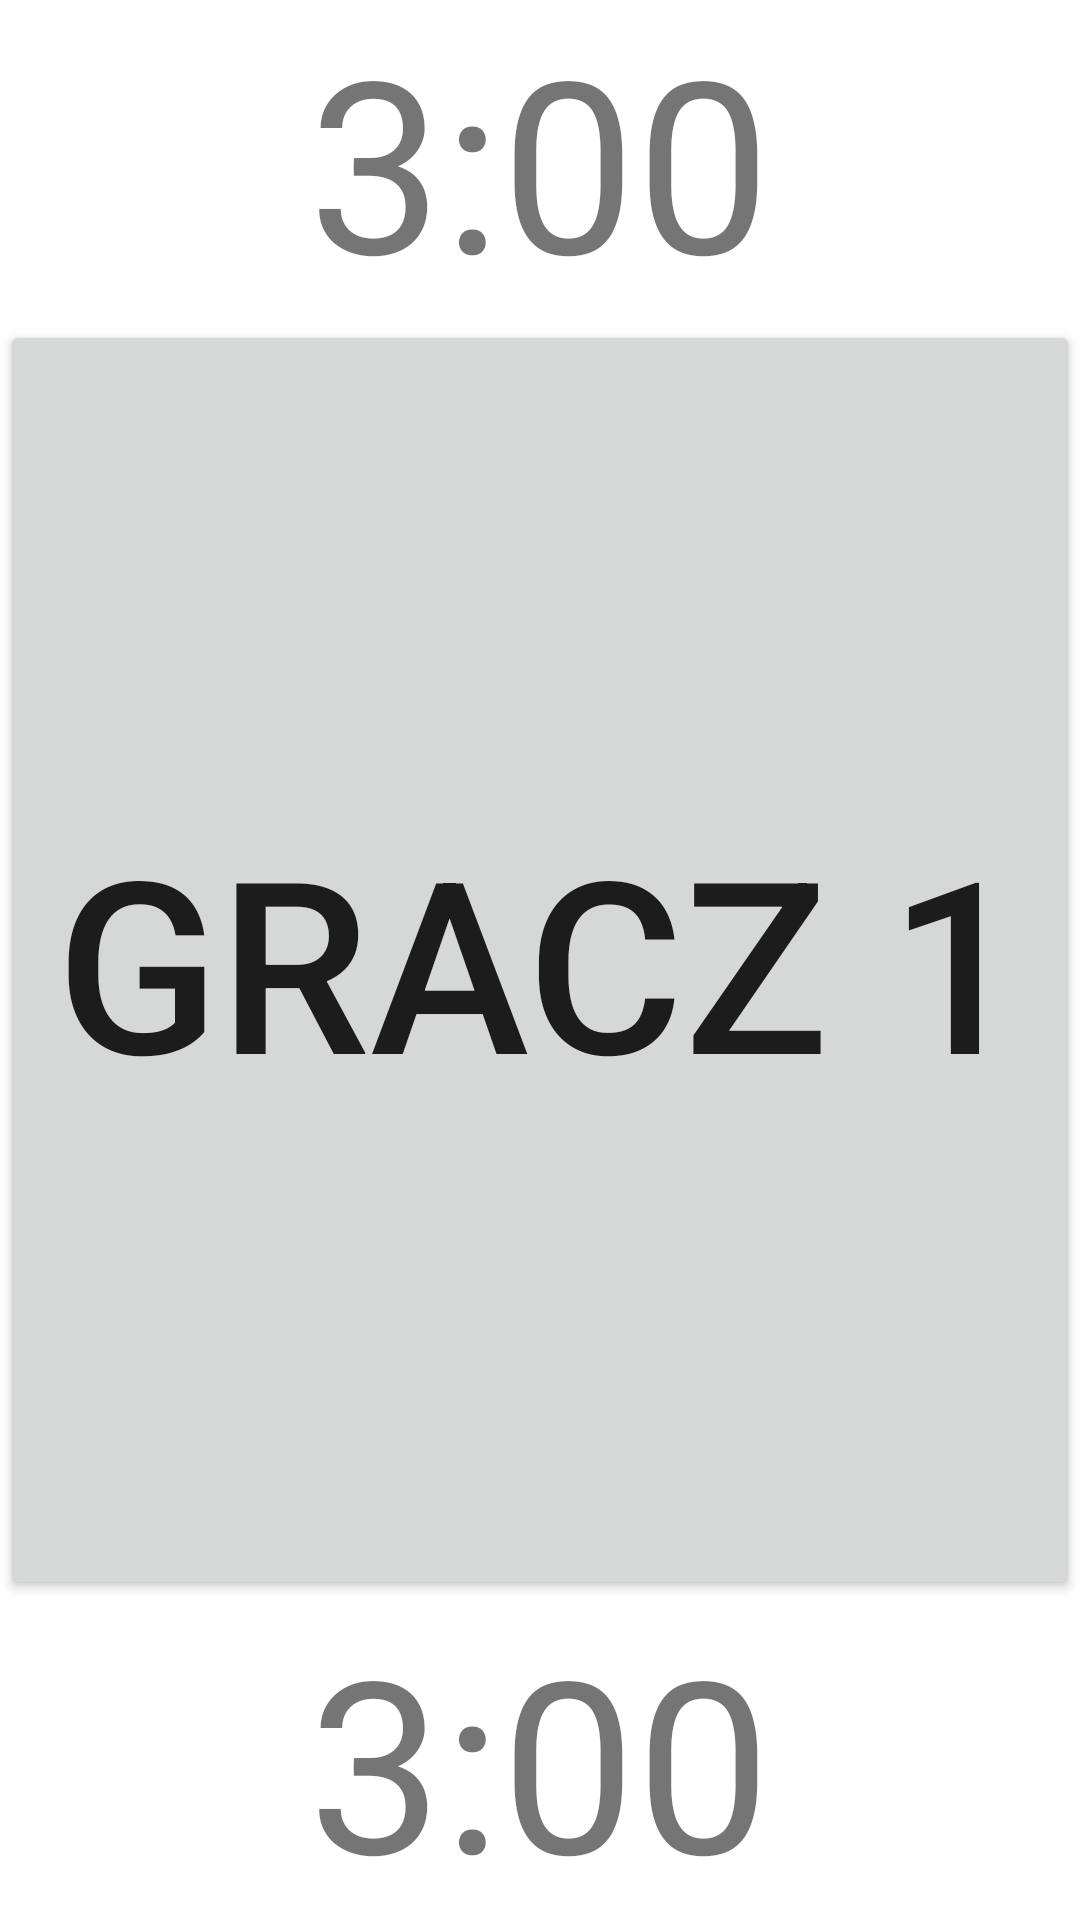

This screen was rendered from an Android layout file. Write that file and the resources it references.
<!-- AndroidManifest.xml: application theme Theme.Timek3Pgr2 -->
<!-- res/layout/activity_zega_szachowy.xml -->
<?xml version="1.0" encoding="utf-8"?>
<LinearLayout xmlns:android="http://schemas.android.com/apk/res/android"
    xmlns:app="http://schemas.android.com/apk/res-auto"
    xmlns:tools="http://schemas.android.com/tools"
    android:layout_width="match_parent"
    android:layout_height="match_parent"
    android:orientation="vertical"
    android:gravity="center"
    tools:context=".ZegaSzachowyActivity">

    <TextView
        android:id="@+id/textView"
        android:textSize="80sp"
        android:layout_width="wrap_content"
        android:layout_height="wrap_content"
        android:text="3:00" />

    <Button
        android:id="@+id/button2"
        android:layout_width="match_parent"
        android:layout_height="wrap_content"
        android:layout_weight="3"
        android:textSize="80sp"
        android:text="Gracz 1" />

    <TextView
        android:id="@+id/textView2"
        android:textSize="80sp"
        android:layout_width="wrap_content"
        android:layout_height="wrap_content"
        android:text="3:00" />
</LinearLayout>
<!-- resources referenced by this layout -->
<resources>
  <style name="Theme.Timek3Pgr2" parent="Theme.MaterialComponents.DayNight.DarkActionBar">
          
          <item name="colorPrimary">@color/purple_500</item>
          <item name="colorPrimaryVariant">@color/purple_700</item>
          <item name="colorOnPrimary">@color/white</item>
          
          <item name="colorSecondary">@color/teal_200</item>
          <item name="colorSecondaryVariant">@color/teal_700</item>
          <item name="colorOnSecondary">@color/black</item>
          
          <item name="android:statusBarColor">?attr/colorPrimaryVariant</item>
          
      </style>
  <!-- not gathered from this repository: default colours our renderer supplied (Android Studio template values) -->
  <color name="purple_500">#FF6200EE</color>
  <color name="purple_700">#FF3700B3</color>
  <color name="teal_200">#FF03DAC5</color>
  <color name="teal_700">#FF018786</color>
  <color name="black">#FF000000</color>
  <color name="white">#FFFFFFFF</color>
</resources>
